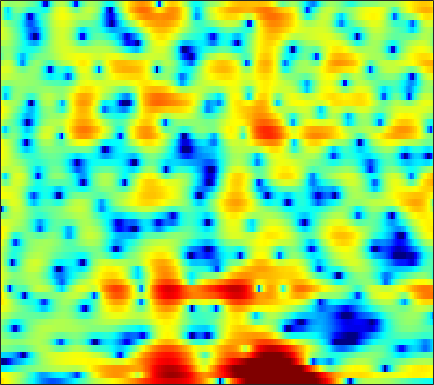

The file beside this chart, header and first rows:
6.5255, 6.1034, 5.5056, 4.8691, 4.3678, 3.6544, 2.8821, 2.2748, 1.4179, 0.4929, -0.50351, -1.2968, -2.4083, -3.5712, -4.483, -5.7475, -7.0306, -7.9635, -9.1693, -10.328, -11.32, -11.946, -12.604, -12.923
5.614, 5.245, 4.765, 4.296, 3.945, 3.464, 2.953, 2.536, 1.92, 1.214, 0.4043, -0.2846, -1.338, -2.545, -3.558, -5.039, -6.609, -7.767, -9.01, -9.596, -9.451, -8.993, -8.191, -7.398
-6.106, -6.333, -6.196, -5.65, -5.085, -4.261, -3.459, -2.915, -2.286, -1.75, -1.306, -1.026, -0.7023, -0.428, -0.2422, -0.01901, 0.1862, 0.3422, 0.5679, 0.8159, 1.081, 1.276, 1.536, 1.789
-19.62, -21.54, -20.9, -17.48, -15.22, -12.96, -11.3, -10.35, -9.321, -8.396, -7.455, -6.689, -5.597, -4.444, -3.585, -2.483, -1.459, -0.7557, 0.09556, 0.8561, 1.529, 1.976, 2.503, 2.966
-7.034, -7.146, -7.335, -7.564, -7.833, -8.394, -9.301, -10.35, -12.64, -16.71, -22.75, -18.99, -12.38, -8.217, -5.958, -3.631, -1.842, -0.764, 0.3982, 1.315, 2.027, 2.445, 2.875, 3.213
0.02334, -0.1042, -0.302, -0.52, -0.716, -1.005, -1.298, -1.501, -1.723, -1.816, -1.738, -1.549, -1.119, -0.5279, -0.03748, 0.6046, 1.175, 1.532, 1.874, 2.04, 2.021, 1.874, 1.487, 0.9124
1.512, 1.338, 1.093, 0.8599, 0.6982, 0.5204, 0.3967, 0.3466, 0.349, 0.4409, 0.607, 0.7672, 1.018, 1.284, 1.476, 1.692, 1.829, 1.861, 1.774, 1.516, 1.036, 0.5078, -0.4867, -1.903
0.5793, 0.1048, -0.5993, -1.333, -1.855, -2.428, -2.752, -2.78, -2.524, -2.007, -1.347, -0.8199, -0.1373, 0.4798, 0.8802, 1.325, 1.653, 1.819, 1.92, 1.888, 1.719, 1.513, 1.13, 0.6443
-0.4915, -1.397, -2.981, -5.154, -7.355, -11.61, -18.33, -18.32, -11.72, -7.624, -4.942, -3.45, -1.91, -0.7442, -0.05481, 0.6778, 1.232, 1.554, 1.875, 2.096, 2.217, 2.258, 2.258, 2.214
0.5061, -0.1401, -1.2, -2.449, -3.446, -4.671, -5.46, -5.581, -5.123, -4.223, -3.22, -2.507, -1.666, -0.9662, -0.5299, -0.05089, 0.3282, 0.5658, 0.8206, 1.043, 1.237, 1.369, 1.532, 1.682
2.758, 2.389, 1.823, 1.21, 0.743, 0.165, -0.3155, -0.5912, -0.8494, -1.004, -1.079, -1.104, -1.14, -1.192, -1.243, -1.327, -1.444, -1.519, -1.585, -1.548, -1.379, -1.169, -0.7962, -0.356
4.973, 4.552, 3.927, 3.254, 2.723, 2.006, 1.294, 0.7903, 0.1612, -0.4225, -0.9431, -1.304, -1.785, -2.308, -2.769, -3.532, -4.494, -5.34, -6.589, -7.635, -7.704, -6.947, -5.342, -3.679
6.463, 5.751, 4.716, 3.632, 2.813, 1.712, 0.581, -0.2867, -1.441, -2.522, -3.397, -3.831, -4.067, -4.114, -4.212, -4.634, -5.551, -6.745, -9.229, -13.04, -14.66, -11.55, -7.416, -4.527
6.756, 5.318, 3.223, 1.223, 0.014, -1.111, -2.007, -2.896, -4.74, -8.033, -14.68, -19.67, -10.92, -6.168, -4.11, -2.428, -1.596, -1.366, -1.234, -1.244, -1.145, -0.9538, -0.5928, -0.2048
5.673, 3.225, -1.433, -9.681, -17.14, -7.84, -3.986, -2.705, -2.098, -2.172, -2.321, -2.161, -1.295, -0.1054, 0.7534, 1.739, 2.457, 2.761, 2.9, 2.827, 2.525, 2.15, 1.438, 0.4635
4.61, 3.426, 1.833, 0.47, -0.2126, -0.5908, -0.5821, -0.4198, -0.1464, 0.1599, 0.4749, 0.7046, 1.034, 1.368, 1.602, 1.817, 1.857, 1.8, 1.496, 0.9616, 0.1846, -0.5698, -1.812, -3.359
4.338, 3.525, 2.476, 1.528, 0.9417, 0.4177, 0.1649, 0.1402, 0.2931, 0.571, 0.9071, 1.175, 1.478, 1.698, 1.804, 1.784, 1.573, 1.295, 0.7376, -0.08142, -1.181, -2.197, -3.811, -5.712
4.269, 3.096, 1.403, -0.3643, -1.583, -2.651, -2.72, -2.202, -1.15, -0.02855, 0.9608, 1.605, 2.28, 2.74, 2.934, 3.014, 2.874, 2.598, 2.021, 1.155, -0.02757, -1.172, -3.095, -5.652
3.526, 1.923, -0.8013, -4.559, -8.791, -19.99, -13.33, -8.072, -4.152, -1.665, 0.08804, 1.068, 2.062, 2.769, 3.118, 3.397, 3.451, 3.327, 2.966, 2.378, 1.56, 0.7989, -0.4048, -1.797
2.85, 1.66, -0.06105, -1.777, -2.93, -3.99, -4.232, -3.927, -3.104, -2.095, -1.049, -0.3287, 0.5082, 1.194, 1.602, 1.978, 2.179, 2.231, 2.142, 1.903, 1.521, 1.158, 0.5861, -0.03542
3.242, 2.207, 0.6946, -0.8793, -1.998, -3.304, -4.138, -4.344, -4.039, -3.256, -2.292, -1.553, -0.6381, 0.1135, 0.5778, 1.044, 1.345, 1.494, 1.581, 1.56, 1.443, 1.3, 1.038, 0.7165
4.7, 3.528, 1.609, -0.8178, -3.1, -7.196, -13.02, -14.85, -9.845, -5.949, -3.457, -2.155, -0.8906, -0.04231, 0.3974, 0.783, 1.031, 1.133, 1.24, 1.314, 1.362, 1.372, 1.33, 1.192
6.237, 5.25, 3.703, 1.839, 0.2615, -1.951, -3.78, -4.336, -3.8, -2.641, -1.574, -0.9719, -0.5253, -0.4081, -0.533, -0.8871, -1.294, -1.559, -1.684, -1.466, -0.9959, -0.5968, -0.1196, 0.154
6.054, 5.437, 4.571, 3.671, 3.002, 2.187, 1.496, 1.094, 0.7, 0.4061, 0.07379, -0.2593, -0.9253, -1.954, -3.031, -5.048, -8.03, -10.91, -13.75, -10.86, -7.203, -5.206, -3.38, -2.236
4.243, 3.891, 3.506, 3.212, 2.996, 2.728, 2.436, 2.195, 1.804, 1.334, 0.728, 0.1545, -0.7687, -1.979, -3.085, -4.894, -7.055, -8.647, -9.746, -8.757, -6.758, -5.327, -3.785, -2.656
-0.09386, -0.1216, 0.3945, 1.153, 1.669, 2.153, 2.402, 2.429, 2.266, 1.891, 1.353, 0.8442, 0.06844, -0.7866, -1.443, -2.238, -2.962, -3.332, -3.533, -3.395, -3.003, -2.605, -2.02, -1.462
-43.27, -10.28, -3.43, -0.2474, 1.208, 2.402, 2.989, 3.121, 2.985, 2.523, 1.809, 1.151, 0.1424, -0.8274, -1.468, -2.117, -2.412, -2.442, -2.283, -1.993, -1.666, -1.427, -1.153, -0.9366
1.865, 1.843, 2.354, 3.09, 3.554, 3.957, 4.036, 3.875, 3.341, 2.441, 1.105, -0.1864, -2.326, -4.93, -6.93, -8.486, -7.571, -6.258, -4.669, -3.525, -2.817, -2.563, -2.554, -2.869
5.358, 5.034, 4.734, 4.549, 4.438, 4.217, 3.869, 3.481, 2.697, 1.59, 0.02544, -1.483, -4.109, -7.705, -11.09, -13.88, -11.27, -8.93, -6.705, -5.373, -4.728, -4.643, -5.091, -6.276
4.976, 4.413, 3.908, 3.632, 3.551, 3.469, 3.315, 3.082, 2.578, 1.794, 0.7591, -0.1913, -1.601, -3.043, -3.983, -4.971, -5.253, -5.225, -4.956, -4.602, -4.366, -4.352, -4.578, -5.177
1.89, 0.2315, -0.721, 0.1306, 1.179, 2.436, 3.23, 3.511, 3.534, 3.161, 2.467, 1.738, 0.5879, -0.7669, -1.823, -3.168, -4.258, -4.674, -4.617, -4.037, -3.265, -2.723, -2.172, -1.849
-0.387, -4.384, -6.75, -2.609, -0.02329, 2.143, 3.373, 3.86, 4.03, 3.766, 3.083, 2.326, 0.9134, -0.976, -2.839, -6.251, -11.72, -16.76, -12.37, -7.253, -4.174, -2.606, -1.147, -0.1921
3.672, 2.931, 2.32, 2.158, 2.276, 2.486, 2.614, 2.608, 2.385, 1.942, 1.234, 0.554, -0.6258, -2.053, -3.35, -5.215, -7.025, -7.749, -7.258, -5.732, -4.076, -3.031, -1.933, -1.153
4.656, 4.207, 3.624, 3.112, 2.744, 2.283, 1.799, 1.405, 0.8354, 0.2108, -0.4669, -0.9919, -1.691, -2.389, -2.865, -3.309, -3.633, -3.686, -3.527, -3.154, -2.652, -2.258, -1.801, -1.484
5.087, 4.609, 3.933, 3.218, 2.636, 1.829, 0.968, 0.2818, -0.6433, -1.571, -2.381, -2.889, -3.327, -3.517, -3.471, -3.316, -2.964, -2.667, -2.252, -1.833, -1.467, -1.232, -0.9981, -0.8916
5.461, 4.851, 4.001, 3.074, 2.353, 1.265, 0.0368, -1.005, -2.605, -4.437, -6.294, -7.414, -7.934, -7.089, -6.037, -4.589, -3.251, -2.412, -1.476, -0.7605, -0.2607, -0.03317, 0.1072, 0.09254
5.284, 4.409, 3.358, 2.443, 1.808, 0.8636, -0.3195, -1.471, -3.503, -6.304, -10.71, -16.5, -22.11, -12.11, -8.312, -4.928, -2.642, -1.347, -0.02449, 0.8806, 1.439, 1.636, 1.588, 1.21
2.323, 0.2037, -1.116, -0.6037, -0.07396, 0.3282, 0.08874, -0.4445, -1.572, -2.977, -4.462, -5.251, -5.566, -4.731, -3.646, -2.044, -0.3421, 0.8186, 2.076, 3.01, 3.57, 3.739, 3.566, 2.829
-1.218, -5.567, -7.334, -3.952, -2.207, -1.133, -1.022, -1.402, -2.414, -3.919, -5.696, -6.951, -7.961, -7.479, -6.265, -3.944, -1.925, -0.5355, 1.003, 2.188, 2.989, 3.323, 3.453, 3.209
3.291, 2.107, 0.942, 0.1344, -0.2855, -0.9393, -1.79, -2.712, -4.34, -6.621, -9.902, -13.55, -22.83, -18.25, -12.67, -8.278, -5.314, -3.582, -1.755, -0.3631, 0.6546, 1.196, 1.679, 1.945
5.142, 4.287, 3.17, 2.109, 1.344, 0.2798, -0.8932, -1.891, -3.345, -5.049, -6.765, -7.919, -9.01, -9.053, -8.428, -7.058, -5.441, -4.234, -2.735, -1.48, -0.4939, 0.08249, 0.5889, 0.8512
6.014, 5.206, 4.165, 3.234, 2.531, 1.628, 0.6271, -0.1646, -1.406, -2.81, -4.363, -5.634, -7.195, -8.396, -8.588, -7.515, -5.728, -4.314, -2.548, -1.139, -0.1048, 0.3982, 0.723, 0.61
5.035, 3.946, 2.865, 2.249, 2.024, 1.833, 1.576, 1.222, 0.4239, -0.7451, -2.496, -4.343, -7.983, -15.25, -33.78, -12.38, -6.291, -3.651, -1.23, 0.4086, 1.469, 1.915, 2.111, 1.827
-0.8407, -4.372, -8.368, -5.948, -3.314, -1.041, 0.2381, 0.6749, 0.8094, 0.441, -0.3394, -1.112, -2.221, -3.188, -3.45, -2.881, -1.726, -0.7383, 0.4232, 1.345, 1.958, 2.248, 2.373, 2.254
-1.323, -3.396, -5.107, -4.417, -3.105, -1.464, -0.3341, 0.2265, 0.6444, 0.7463, 0.654, 0.5049, 0.2588, 0.09846, 0.05089, 0.0562, 0.2039, 0.3725, 0.6044, 0.7833, 0.8771, 0.8963, 0.849, 0.7254
1.795, 1.262, 0.7567, 0.552, 0.5741, 0.7376, 0.9257, 1.058, 1.136, 1.165, 1.136, 1.077, 0.9561, 0.8442, 0.7506, 0.5954, 0.4103, 0.2177, -0.09131, -0.4792, -0.8885, -1.211, -1.567, -1.831
3.349, 3.156, 2.884, 2.627, 2.439, 2.17, 1.909, 1.694, 1.431, 1.22, 1.067, 0.9998, 0.9699, 0.898, 0.8071, 0.6264, 0.249, -0.1903, -1.028, -2.149, -3.533, -4.625, -5.784, -6.093
3.855, 3.894, 3.845, 3.618, 3.31, 2.709, 1.907, 1.203, 0.297, -0.425, -0.6987, -0.5657, -0.1007, 0.4103, 0.6987, 0.8411, 0.6264, 0.2131, -0.8035, -2.518, -5.324, -8.688, -18.35, -18.03
1.857, 2.508, 3.002, 2.993, 2.646, 1.697, 0.0771, -1.671, -4.967, -9.513, -10.69, -7.651, -4.133, -1.838, -0.6521, 0.2827, 0.7049, 0.7476, 0.4465, -0.2682, -1.3, -2.146, -2.984, -2.891
-1.534, -0.2275, 0.7271, 0.9509, 0.7099, -0.1119, -1.522, -2.977, -5.431, -7.923, -8.606, -7.55, -5.534, -3.847, -2.87, -1.851, -1.139, -0.7743, -0.4248, -0.1894, -0.01353, 0.1287, 0.3941, 0.7822
-0.1982, 0.2796, 0.6097, 0.6, 0.365, -0.2249, -1.064, -1.817, -2.865, -3.811, -4.473, -4.748, -4.901, -4.791, -4.691, -4.341, -3.831, -3.346, -2.593, -1.755, -0.9125, -0.3011, 0.4801, 1.194
2.259, 2.144, 1.896, 1.513, 1.129, 0.4693, -0.3434, -1.032, -2.046, -3.122, -4.263, -5.153, -6.407, -7.688, -8.511, -9.268, -8.956, -7.986, -6.208, -4.323, -2.608, -1.462, -0.1471, 0.9531
3.752, 3.358, 2.787, 2.13, 1.572, 0.7398, -0.2117, -1.01, -2.197, -3.553, -5.12, -6.497, -8.69, -11.67, -14.75, -23.19, -25, -16.07, -10.36, -6.742, -4.071, -2.471, -0.7384, 0.6496
4.065, 3.459, 2.625, 1.774, 1.113, 0.2065, -0.7824, -1.618, -2.865, -4.312, -5.957, -7.286, -9.11, -10.88, -11.85, -12.64, -12.02, -10.66, -8.292, -5.936, -3.762, -2.337, -0.6768, 0.6906
3.412, 2.414, 1.155, 0.1382, -0.4191, -1.025, -1.657, -2.253, -3.359, -4.882, -6.883, -8.663, -11.1, -12.81, -12.92, -11.46, -9.511, -8.013, -6.087, -4.279, -2.607, -1.438, -0.01503, 1.22
1.863, -0.5265, -3.982, -5.707, -4.931, -3.295, -2.267, -2.02, -2.396, -3.567, -5.612, -7.93, -12.74, -19.88, -16.93, -11.22, -7.893, -6.176, -4.481, -3.119, -1.876, -0.935, 0.3448, 1.618
2.153, -0.502, -4.848, -7.062, -5.236, -2.51, -0.8241, -0.177, 0.08055, -0.2503, -1.047, -1.835, -2.935, -3.729, -4.05, -3.947, -3.763, -3.795, -4.12, -4.676, -4.969, -4.461, -2.682, -0.4383
3.352, 2.399, 1.324, 0.6976, 0.5603, 0.6872, 0.9708, 1.146, 1.252, 1.172, 0.8984, 0.5963, 0.1136, -0.3995, -0.8786, -1.577, -2.514, -3.515, -5.539, -9.147, -16.89, -19.27, -9.176, -4.2
